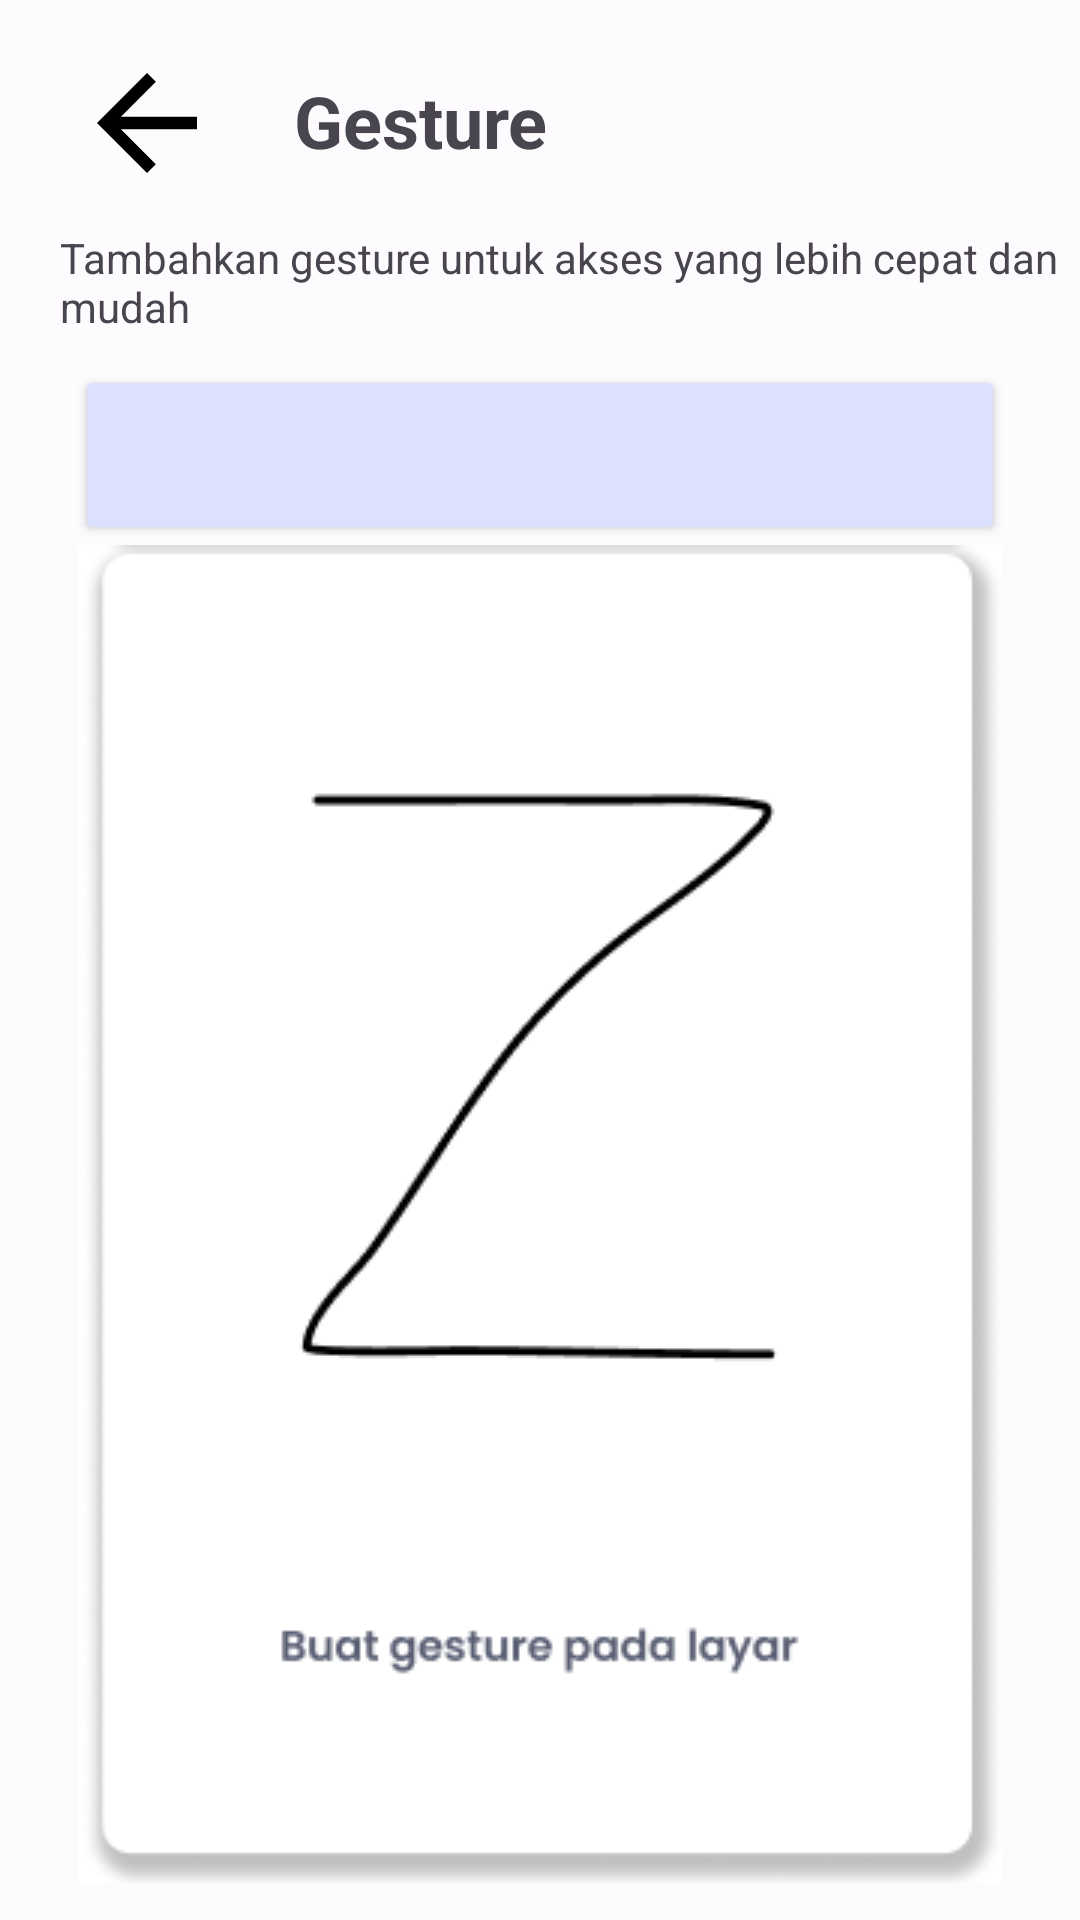

Reconstruct the res/layout file that produces this screen, plus the resources it refers to.
<!-- AndroidManifest.xml: application theme Theme.Protectly -->
<!-- res/layout/activity_reset_gesture.xml -->
<?xml version="1.0" encoding="utf-8"?>
<androidx.constraintlayout.widget.ConstraintLayout xmlns:android="http://schemas.android.com/apk/res/android"
    xmlns:app="http://schemas.android.com/apk/res-auto"
    xmlns:tools="http://schemas.android.com/tools"
    android:layout_width="match_parent"
    android:layout_height="match_parent"
    tools:context=".Home.Profile.GestureActivity">

    <ImageView
        android:id="@+id/gambar1"
        android:layout_width="wrap_content"
        android:layout_height="wrap_content"
        android:layout_marginStart="24dp"
        android:layout_marginTop="16dp"
        android:src="@drawable/baseline_arrow_back"
        app:layout_constraintEnd_toEndOf="parent"
        app:layout_constraintHorizontal_bias="0.0"
        app:layout_constraintStart_toStartOf="parent"
        app:layout_constraintTop_toTopOf="parent" />

    <TextView
        android:id="@+id/text_view1"
        android:layout_width="wrap_content"
        android:layout_height="wrap_content"
        android:layout_marginStart="24dp"
        android:layout_marginTop="8dp"
        android:text="Gesture"
        android:textSize="24sp"
        android:textStyle="bold"
        app:layout_constraintEnd_toEndOf="parent"
        app:layout_constraintHorizontal_bias="0.0"
        app:layout_constraintStart_toEndOf="@+id/gambar1"
        app:layout_constraintTop_toTopOf="@id/gambar1" />

    <TextView
        android:id="@+id/textview1"
        android:layout_width="match_parent"
        android:layout_height="wrap_content"
        android:layout_marginStart="20dp"
        android:text="Tambahkan gesture untuk akses yang lebih cepat dan mudah"
        app:layout_constraintTop_toBottomOf="@id/text_view1"
        app:layout_constraintStart_toStartOf="parent"
        app:layout_constraintEnd_toEndOf="parent"
        android:layout_marginTop="20dp"
        />
    <Button
        android:id="@+id/buttonGesture"
        android:layout_width="0dp"
        android:layout_height="60dp"
        android:layout_marginStart="25dp"
        android:layout_marginTop="10dp"
        android:layout_marginEnd="25dp"
        android:backgroundTint="@color/md_theme_light_primaryContainer"
        app:layout_constraintEnd_toEndOf="parent"
        app:layout_constraintStart_toStartOf="parent"
        app:layout_constraintTop_toBottomOf="@id/textview1" />

    <TextView
        android:id="@+id/text_akun1"
        android:layout_width="wrap_content"
        android:layout_height="wrap_content"
        android:layout_marginStart="15dp"
        android:layout_marginTop="15dp"
        android:text="SOS"
        android:textColor="#00174C"
        android:textSize="20sp"
        android:textStyle="bold"
        app:layout_constraintStart_toStartOf="@id/buttonGesture"
        app:layout_constraintTop_toTopOf="@id/buttonGesture" />

    <ImageView
        android:id="@+id/imageView2"
        android:layout_width="wrap_content"
        android:layout_height="wrap_content"
        android:layout_marginEnd="10dp"
        android:src="@drawable/baseline_add_circle_outline_24"
        app:layout_constraintEnd_toEndOf="@id/buttonGesture"
        app:layout_constraintTop_toTopOf="@+id/buttonGesture"
        android:paddingTop="10dp" />

    <ImageButton
        android:id="@+id/btngesture"
        android:layout_width="match_parent"
        android:layout_height="0dp"
        android:src="@drawable/gesture_savers"
        android:layout_marginStart="10dp"
        android:layout_marginEnd="10dp"
        app:layout_constraintStart_toStartOf="parent"
        app:layout_constraintEnd_toEndOf="parent"
        app:layout_constraintTop_toBottomOf="@id/buttonGesture"
        android:background="@color/md_theme_light_background"
        />

    <Button
        android:id="@+id/btn_save"
        android:layout_marginTop="10dp"
        android:layout_width="wrap_content"
        android:layout_height="wrap_content"
        app:layout_constraintTop_toBottomOf="@id/btngesture"
        app:layout_constraintStart_toStartOf="parent"
        app:layout_constraintEnd_toEndOf="@id/btngesture"
        android:text="Reset"
        android:backgroundTint="#A4A4A4"/>

</androidx.constraintlayout.widget.ConstraintLayout>
<!-- resources referenced by this layout -->
<resources>
  <color name="md_theme_light_background">#FEFBFF</color>
  <color name="md_theme_light_primaryContainer">#DBE1FF</color>
  <!-- drawable baseline_add_circle_outline_24 (drawable) -->
  <vector android:height="35dp" android:tint="#3F5AA9"
      android:viewportHeight="24" android:viewportWidth="24"
      android:width="35dp" xmlns:android="http://schemas.android.com/apk/res/android">
      <path android:fillColor="@android:color/white" android:pathData="M13,7h-2v4L7,11v2h4v4h2v-4h4v-2h-4L13,7zM12,2C6.48,2 2,6.48 2,12s4.48,10 10,10 10,-4.48 10,-10S17.52,2 12,2zM12,20c-4.41,0 -8,-3.59 -8,-8s3.59,-8 8,-8 8,3.59 8,8 -3.59,8 -8,8z"/>
  </vector>
  <!-- drawable baseline_arrow_back (drawable) -->
  <vector android:autoMirrored="true" android:height="50dp"
      android:tint="#000000" android:viewportHeight="24"
      android:viewportWidth="24" android:width="50dp" xmlns:android="http://schemas.android.com/apk/res/android">
      <path android:fillColor="@android:color/white" android:pathData="M20,11H7.83l5.59,-5.59L12,4l-8,8 8,8 1.41,-1.41L7.83,13H20v-2z"/>
  </vector>
  <color name="md_theme_light_primary">#3F5AA9</color>
  <color name="md_theme_light_onPrimary">#FFFFFF</color>
  <color name="md_theme_light_onPrimaryContainer">#00174C</color>
  <color name="md_theme_light_secondary">#595E72</color>
  <color name="md_theme_light_onSecondary">#FFFFFF</color>
  <color name="md_theme_light_secondaryContainer">#DDE1F9</color>
  <color name="md_theme_light_onSecondaryContainer">#161B2C</color>
  <color name="md_theme_light_tertiary">#745470</color>
  <color name="md_theme_light_onTertiary">#FFFFFF</color>
  <color name="md_theme_light_tertiaryContainer">#FFD6F7</color>
  <color name="md_theme_light_onTertiaryContainer">#2B122A</color>
  <color name="md_theme_light_error">#BA1A1A</color>
  <color name="md_theme_light_errorContainer">#FFDAD6</color>
  <color name="md_theme_light_onError">#FFFFFF</color>
  <color name="md_theme_light_onErrorContainer">#410002</color>
  <color name="md_theme_light_onBackground">#1B1B1F</color>
  <color name="md_theme_light_surface">#FEFBFF</color>
  <color name="md_theme_light_onSurface">#1B1B1F</color>
  <color name="md_theme_light_surfaceVariant">#E2E1EC</color>
  <color name="md_theme_light_onSurfaceVariant">#45464F</color>
  <color name="md_theme_light_outline">#757680</color>
  <color name="md_theme_light_inverseOnSurface">#F2F0F4</color>
  <color name="md_theme_light_inverseSurface">#303034</color>
  <color name="md_theme_light_inversePrimary">#B4C5FF</color>
</resources>
